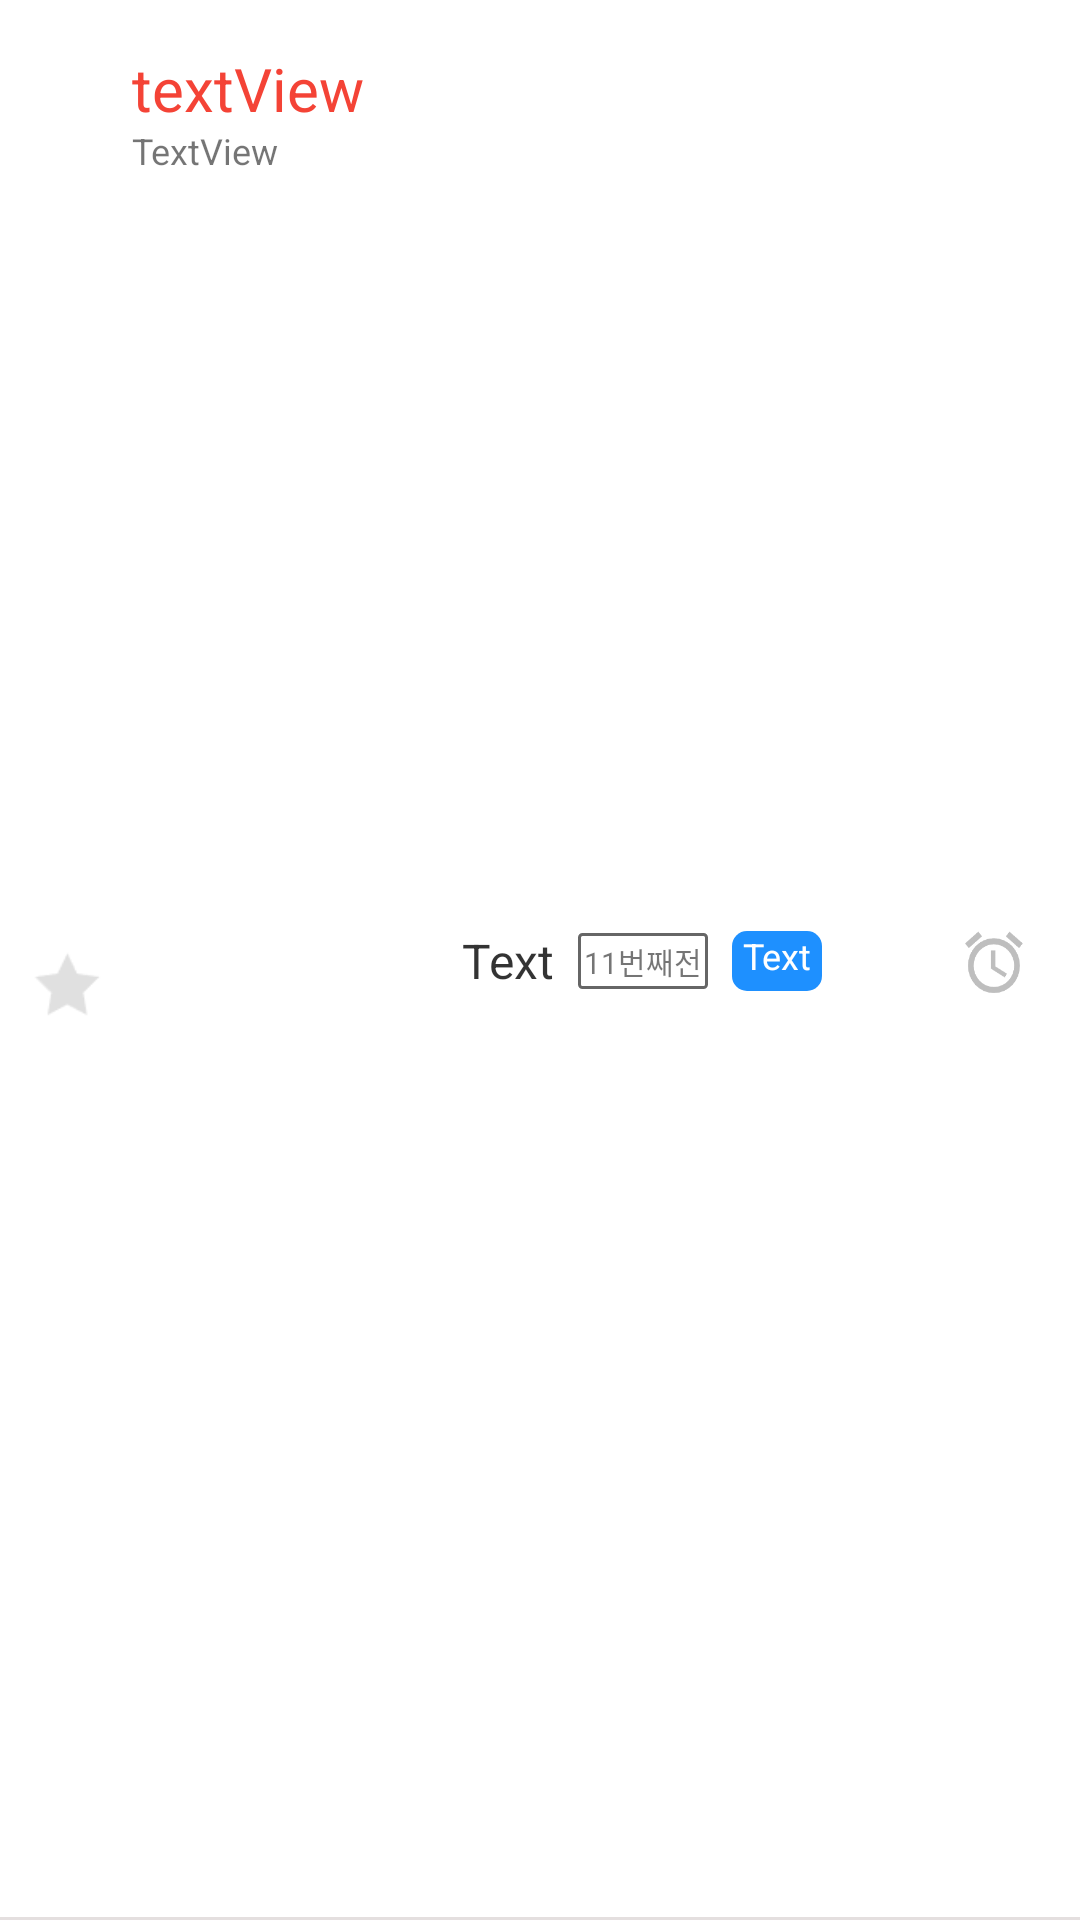

This screen was rendered from an Android layout file. Write that file and the resources it references.
<!-- AndroidManifest.xml: application theme Theme.EveryBus -->
<!-- res/layout/list_bus_station.xml -->
<?xml version="1.0" encoding="utf-8"?>
<androidx.constraintlayout.widget.ConstraintLayout xmlns:android="http://schemas.android.com/apk/res/android"
    xmlns:app="http://schemas.android.com/apk/res-auto"
    xmlns:tools="http://schemas.android.com/tools"
    android:id="@+id/ConstraintLayout"
    android:layout_width="match_parent"
    android:layout_height="75dp"
    android:background="#E31C1C"
    android:backgroundTint="#FFFFFF"
    tools:context=".MainActivity">


    <androidx.constraintlayout.widget.Guideline
        android:id="@+id/guideline"
        android:layout_width="wrap_content"
        android:layout_height="wrap_content"
        android:orientation="horizontal"
        app:layout_constraintGuide_end="-14dp" />

    <androidx.constraintlayout.widget.Guideline
        android:id="@+id/guideline4"
        android:layout_width="wrap_content"
        android:layout_height="wrap_content"
        android:orientation="horizontal"
        app:layout_constraintGuide_begin="38dp" />

    <TextView
        android:id="@+id/tvBSLineKind"
        android:layout_width="89dp"
        android:layout_height="26dp"
        android:layout_marginStart="8dp"
        android:layout_marginTop="16dp"
        android:gravity="center"
        android:text="textView"
        android:textAlignment="textStart"
        android:textColor="#F44336"
        android:textSize="20sp"
        android:textStyle="normal"
        app:layout_constraintStart_toEndOf="@+id/imgBS_bm"
        app:layout_constraintTop_toTopOf="parent" />

    <TextView
        android:id="@+id/tvBSNextBusStop"
        android:layout_width="wrap_content"
        android:layout_height="wrap_content"
        android:text="TextView"
        android:textAlignment="viewStart"
        android:textSize="12sp"
        app:layout_constraintEnd_toEndOf="@+id/tvBSLineKind"
        app:layout_constraintHorizontal_bias="0.0"
        app:layout_constraintStart_toStartOf="@+id/tvBSLineKind"
        app:layout_constraintTop_toBottomOf="@+id/tvBSLineKind" />

    <TextView
        android:id="@+id/tvBSRemainMin1"
        android:layout_width="wrap_content"
        android:layout_height="wrap_content"
        android:text="Text"
        android:textColor="#CC000000"
        android:textSize="16sp"
        app:layout_constraintBottom_toBottomOf="parent"
        app:layout_constraintStart_toStartOf="@+id/guideline3"
        app:layout_constraintTop_toTopOf="parent" />

    <TextView
        android:id="@+id/tvBSRemainStop1"
        android:layout_width="wrap_content"
        android:layout_height="wrap_content"
        android:layout_marginStart="8dp"
        android:background="@drawable/border_round"
        android:padding="2dp"
        android:paddingRight="4dp"
        android:text="11번째전"
        android:textAlignment="center"
        android:textSize="10sp"
        app:layout_constraintBottom_toBottomOf="@+id/tvBSRemainMin1"
        app:layout_constraintStart_toEndOf="@+id/tvBSRemainMin1"
        app:layout_constraintTop_toTopOf="@+id/tvBSRemainMin1" />

    <TextView
        android:id="@+id/tvBSConfusion1"
        android:layout_width="30dp"
        android:layout_height="20dp"
        android:layout_marginStart="8dp"
        android:background="@drawable/congestion_info_blue"
        android:text="Text"
        android:textAlignment="center"
        android:textColor="#FFFFFF"
        android:textSize="12sp"
        app:layout_constraintBottom_toBottomOf="@+id/tvBSRemainStop1"
        app:layout_constraintStart_toEndOf="@+id/tvBSRemainStop1"
        app:layout_constraintTop_toTopOf="@+id/tvBSRemainStop1" />

    <ImageButton
        android:id="@+id/imgBS_rb"
        android:layout_width="25dp"
        android:layout_height="25dp"
        android:layout_marginEnd="16dp"
        android:background="@android:color/transparent"
        android:scaleType="fitXY"
        app:layout_constraintBottom_toBottomOf="parent"
        app:layout_constraintEnd_toEndOf="parent"
        app:layout_constraintTop_toTopOf="parent"
        app:srcCompat="@drawable/ridebell" />

    <LinearLayout
        android:layout_width="0dp"
        android:layout_height="1dp"
        android:background="#E4DFDF"
        android:orientation="vertical"
        app:layout_constraintBottom_toBottomOf="parent"
        app:layout_constraintEnd_toEndOf="parent"
        app:layout_constraintStart_toStartOf="parent"></LinearLayout>

    <ImageButton
        android:id="@+id/imgBS_bm"
        android:layout_width="28dp"
        android:layout_height="25dp"
        android:layout_marginStart="8dp"
        android:background="@null"
        android:scaleType="fitCenter"
        app:layout_constraintBottom_toBottomOf="parent"
        app:layout_constraintStart_toStartOf="parent"
        app:layout_constraintTop_toTopOf="parent"
        app:layout_constraintVertical_bias="0.514"
        app:srcCompat="@drawable/star_bus" />

    <androidx.constraintlayout.widget.Guideline
        android:id="@+id/guideline2"
        android:layout_width="wrap_content"
        android:layout_height="wrap_content"
        android:orientation="vertical"
        app:layout_constraintGuide_begin="370dp" />

    <androidx.constraintlayout.widget.Guideline
        android:id="@+id/guideline3"
        android:layout_width="wrap_content"
        android:layout_height="wrap_content"
        android:orientation="vertical"
        app:layout_constraintGuide_end="206dp" />


</androidx.constraintlayout.widget.ConstraintLayout>
<!-- resources referenced by this layout -->
<resources>
  <!-- drawable border_round (drawable) -->
  <?xml version="1.0" encoding="utf-8"?>
  <shape xmlns:android="http://schemas.android.com/apk/res/android"
      android:shape="rectangle">
  
      <solid android:color="@color/white" />
      <corners android:radius="1dp" />
      <stroke android:width="1dp" android:color="@color/gray" />
  
  </shape>
  <!-- drawable congestion_info_blue (drawable) -->
  <?xml version="1.0" encoding="utf-8"?>
  <shape xmlns:android="http://schemas.android.com/apk/res/android">
      <solid android:color="#1e90ff"/>
      <corners android:radius="5dp"/>
  </shape>
  <!-- drawable ridebell: png bitmap (drawable, 2443 bytes) -->
  <!-- drawable star_bus: png bitmap (drawable, 602 bytes) -->
  <style name="Theme.EveryBus" parent="Theme.MaterialComponents.DayNight.DarkActionBar">
  
          
          <item name="colorPrimary">@color/purple_500</item>
          <item name="colorPrimaryVariant">@color/white</item>
          <item name="colorOnPrimary">@color/white</item>
          
          <item name="colorSecondary">@color/teal_200</item>
          <item name="colorSecondaryVariant">@color/teal_700</item>
          <item name="colorOnSecondary">@color/black</item>
          
          <item name="android:statusBarColor">?attr/colorPrimaryVariant</item>
          
          <item name="windowNoTitle">true</item>
  
      </style>
  <color name="white">#FFFFFFFF</color>
  <color name="gray">#99000000</color>
  <color name="purple_500">#FF6200EE</color>
  <color name="teal_200">#FF03DAC5</color>
  <color name="teal_700">#FF018786</color>
  <color name="black">#FF000000</color>
</resources>
